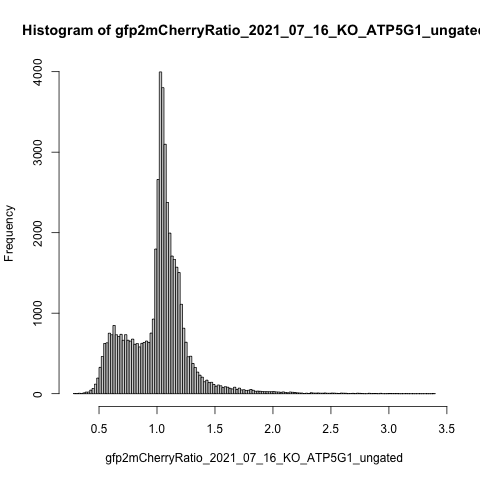

Values plotted in this chart, from the file beside it:
counts, density, mids
2, 0.002, 0.29
1, 0.001, 0.31
5, 0.005, 0.33
2, 0.002, 0.35
10, 0.01, 0.37
20, 0.02, 0.39
21, 0.021, 0.41
44, 0.044, 0.43
66, 0.066, 0.45
118, 0.118, 0.47
194, 0.194, 0.49
327, 0.327, 0.51
463, 0.463, 0.53
624, 0.624, 0.55
632, 0.632, 0.57
751, 0.751, 0.59
732, 0.732, 0.61
848, 0.848, 0.63
732, 0.732, 0.65
711, 0.711, 0.67
737, 0.737, 0.69
663, 0.663, 0.71
733, 0.733, 0.73
664, 0.664, 0.75
653, 0.653, 0.77
678, 0.678, 0.79
614, 0.614, 0.81
622, 0.622, 0.83
581, 0.581, 0.85
625, 0.625, 0.87
636, 0.636, 0.89
654, 0.654, 0.91
637, 0.637, 0.93
753, 0.753, 0.95
927, 0.927, 0.97
1797, 1.797, 0.99
2662, 2.662, 1.01
3997, 3.997, 1.03
3801, 3.801, 1.05
3098, 3.098, 1.07
2375, 2.375, 1.09
1995, 1.995, 1.11
1710, 1.71, 1.13
1668, 1.668, 1.15
1571, 1.571, 1.17
1505, 1.505, 1.19
1110, 1.11, 1.21
813, 0.813, 1.23
639, 0.639, 1.25
459, 0.459, 1.27
465, 0.465, 1.29
375, 0.375, 1.31
325, 0.325, 1.33
268, 0.268, 1.35
230, 0.23, 1.37
205, 0.205, 1.39
149, 0.149, 1.41
168, 0.168, 1.43
138, 0.138, 1.45
141, 0.141, 1.47
... 96 more rows
